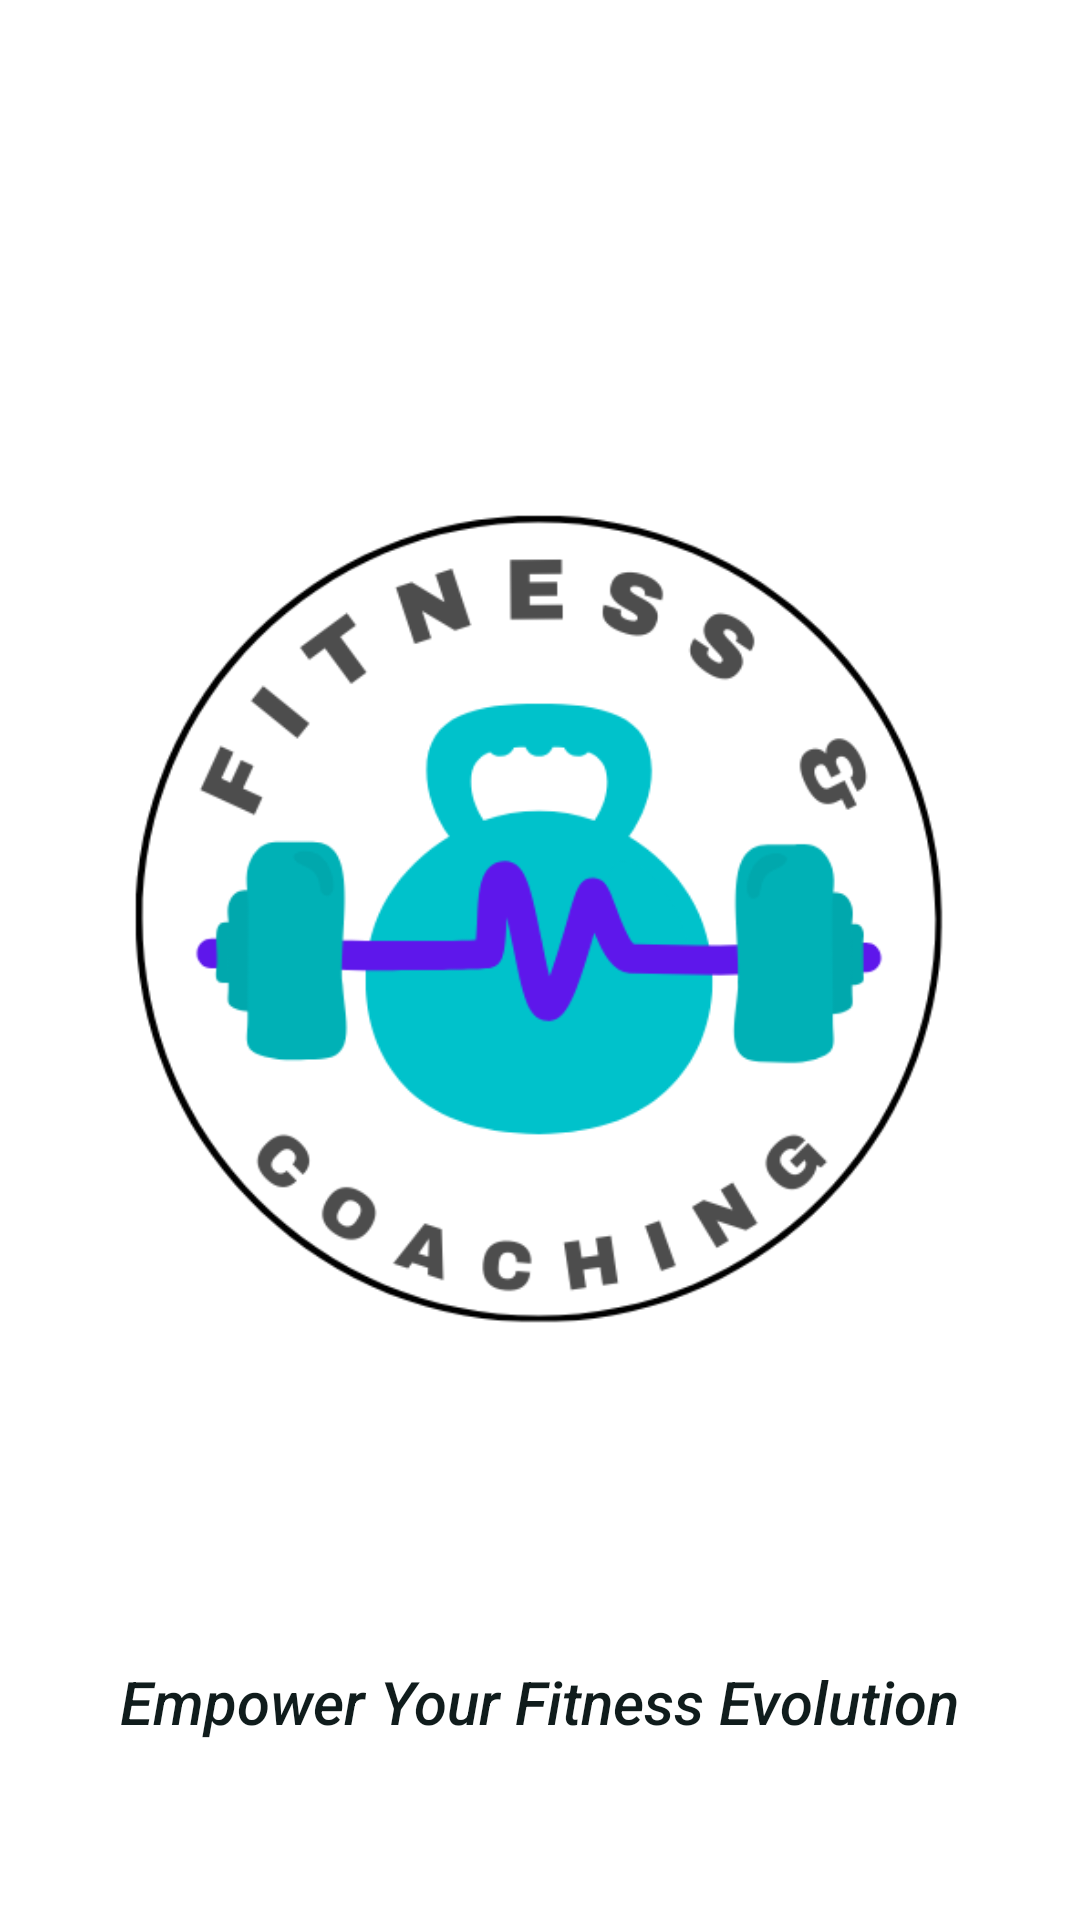

Reconstruct the res/layout file that produces this screen, plus the resources it refers to.
<!-- AndroidManifest.xml: application theme Theme.FitSync -->
<!-- res/layout/activity_launch.xml -->
<?xml version="1.0" encoding="utf-8"?>
<androidx.constraintlayout.widget.ConstraintLayout xmlns:android="http://schemas.android.com/apk/res/android"
    xmlns:app="http://schemas.android.com/apk/res-auto"
    xmlns:tools="http://schemas.android.com/tools"
    android:id="@+id/main"
    android:layout_width="match_parent"
    android:layout_height="match_parent"
    tools:context=".LaunchActivity"
    android:background="@color/white">

    <ImageView
        android:id="@+id/imageView"
        android:layout_width="304dp"
        android:layout_height="314dp"
        android:contentDescription="@string/app_logo"
        android:src="@drawable/logos"
        app:layout_constraintBottom_toBottomOf="parent"
        app:layout_constraintEnd_toEndOf="parent"
        app:layout_constraintHorizontal_bias="0.495"
        app:layout_constraintStart_toStartOf="parent"
        app:layout_constraintTop_toTopOf="parent"
        app:layout_constraintVertical_bias="0.458" />

    <TextView
        android:id="@+id/textView"
        android:layout_width="wrap_content"
        android:layout_height="wrap_content"
        android:fontFamily="sans-serif-medium"
        android:text="@string/empower_your_fitness_evolution"
        android:textColor="#101C1C"
        android:textSize="20sp"
        android:textStyle="italic"
        app:layout_constraintBottom_toBottomOf="parent"
        app:layout_constraintEnd_toEndOf="parent"
        app:layout_constraintHorizontal_bias="0.496"
        app:layout_constraintStart_toStartOf="parent"
        app:layout_constraintTop_toBottomOf="@+id/imageView"
        app:layout_constraintVertical_bias="0.603" />

</androidx.constraintlayout.widget.ConstraintLayout>
<!-- resources referenced by this layout -->
<resources>
  <color name="white">#FFFFFFFF</color>
  <!-- drawable logos: png bitmap (drawable, 37014 bytes) -->
  <string name="app_logo">App Logo</string>
  <string name="empower_your_fitness_evolution">Empower Your Fitness Evolution</string>
  <style name="Theme.FitSync" parent="Base.Theme.FitSync" />
  <style name="Base.Theme.FitSync" parent="Theme.Material3.DayNight.NoActionBar">
          
          <item name="colorPrimaryDark">@color/custom_color_primary</item>
      </style>
  <color name="custom_color_primary">#1F4F82</color>
</resources>
